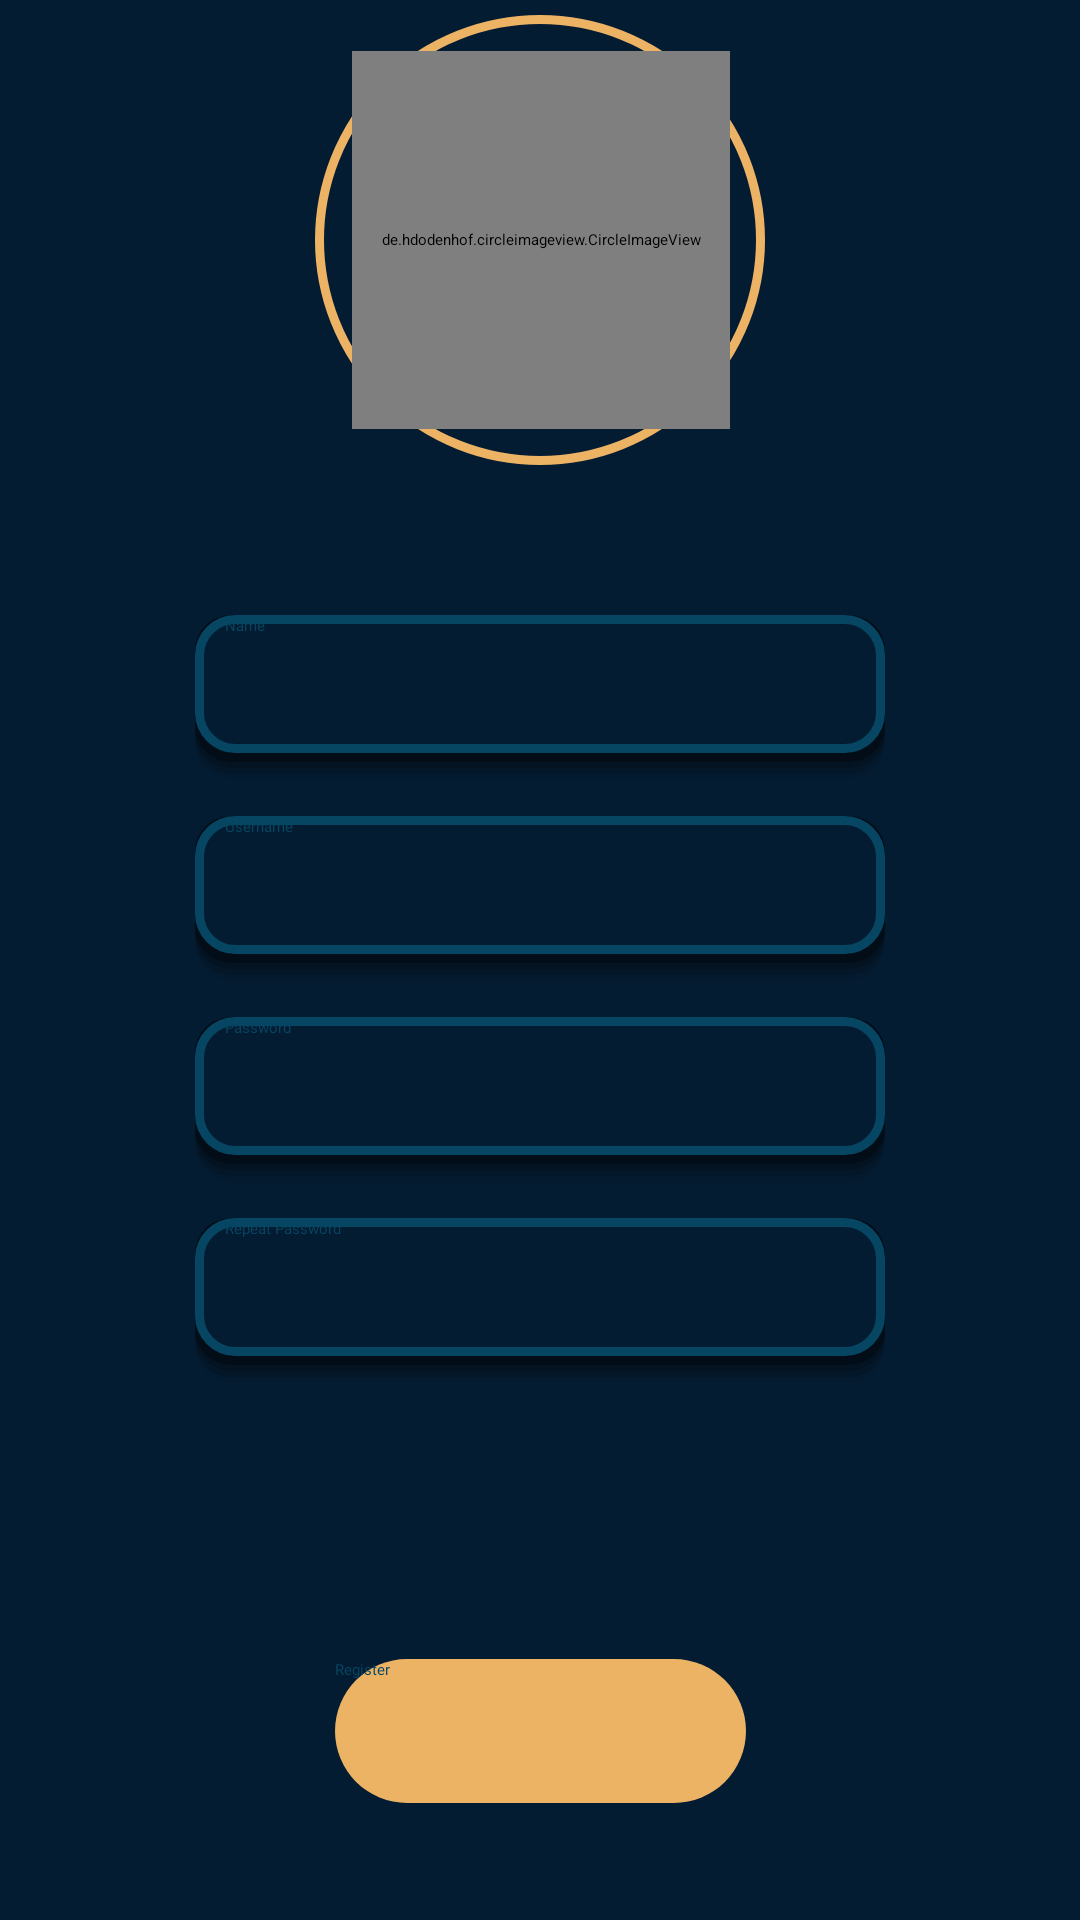

This screen was rendered from an Android layout file. Write that file and the resources it references.
<!-- AndroidManifest.xml: application theme Theme.CMProject -->
<!-- res/layout/fragment_register.xml -->
<?xml version="1.0" encoding="utf-8"?>
<androidx.constraintlayout.widget.ConstraintLayout xmlns:android="http://schemas.android.com/apk/res/android"
    xmlns:app="http://schemas.android.com/apk/res-auto"
    xmlns:tools="http://schemas.android.com/tools"
    android:layout_width="match_parent"
    android:layout_height="match_parent"
    android:background="@color/background"
    tools:context=".RegisterFragment" >

    <androidx.appcompat.widget.Toolbar
        android:id="@+id/register_toolbar"
        android:layout_width="409dp"
        android:layout_height="wrap_content"
        android:background="?attr/colorPrimary"
        android:minHeight="?attr/actionBarSize"
        android:theme="?attr/actionBarTheme"
        app:layout_constraintEnd_toEndOf="parent"
        app:layout_constraintStart_toStartOf="parent"
        app:layout_constraintTop_toTopOf="parent" />

    <View
        android:id="@+id/profile_img_border"
        android:layout_width="150dp"
        android:layout_height="150dp"
        android:layout_marginTop="5dp"
        android:background="@drawable/profile_img"
        app:layout_constraintEnd_toEndOf="parent"
        app:layout_constraintStart_toStartOf="parent"
        app:layout_constraintTop_toBottomOf="@+id/register_toolbar" />

    <de.hdodenhof.circleimageview.CircleImageView
        android:id="@+id/profile_image"
        android:layout_width="126dp"
        android:layout_height="126dp"
        android:layout_marginTop="17dp"
        android:src="@drawable/profile_img_placeholder"
        app:layout_constraintEnd_toEndOf="parent"
        app:layout_constraintHorizontal_bias="0.501"
        app:layout_constraintStart_toStartOf="parent"
        app:layout_constraintTop_toBottomOf="@+id/register_toolbar" />

    <EditText
        android:id="@+id/repeat_password_edit_text"
        android:layout_width="230dp"
        android:layout_height="57dp"
        android:layout_marginTop="10dp"
        android:background="@drawable/input_field"
        android:ems="10"
        android:fontFamily="@font/sen_regular"
        android:hint="Repeat Password"
        android:inputType="textPassword"
        android:paddingHorizontal="10dp"
        android:textColor="@color/white"
        android:textColorHint="@color/secondary_light"
        app:layout_constraintEnd_toEndOf="parent"
        app:layout_constraintStart_toStartOf="parent"
        app:layout_constraintTop_toBottomOf="@+id/password_edit_text" />

    <EditText
        android:id="@+id/name_edit_text"
        android:layout_width="230dp"
        android:layout_height="57dp"
        android:layout_marginTop="50dp"
        android:background="@drawable/input_field"
        android:ems="10"
        android:fontFamily="@font/sen_regular"
        android:hint="Name"
        android:inputType="textPersonName"
        android:paddingHorizontal="10dp"
        android:textColor="@color/white"
        android:textColorHint="@color/secondary_light"
        app:layout_constraintEnd_toEndOf="parent"
        app:layout_constraintStart_toStartOf="parent"
        app:layout_constraintTop_toBottomOf="@+id/profile_img_border" />

    <EditText
        android:id="@+id/username_edit_text"
        android:layout_width="230dp"
        android:layout_height="57dp"
        android:layout_marginTop="10dp"
        android:background="@drawable/input_field"
        android:ems="10"
        android:fontFamily="@font/sen_regular"
        android:hint="Username"
        android:inputType="textPersonName"
        android:paddingHorizontal="10dp"
        android:textColor="@color/white"
        android:textColorHint="@color/secondary_light"
        app:layout_constraintEnd_toEndOf="parent"
        app:layout_constraintStart_toStartOf="parent"
        app:layout_constraintTop_toBottomOf="@+id/name_edit_text" />

    <EditText
        android:id="@+id/password_edit_text"
        android:layout_width="230dp"
        android:layout_height="57dp"
        android:layout_marginTop="10dp"
        android:background="@drawable/input_field"
        android:ems="10"
        android:fontFamily="@font/sen_regular"
        android:hint="Password"
        android:inputType="textPassword"
        android:paddingHorizontal="10dp"
        android:textColor="@color/white"
        android:textColorHint="@color/secondary_light"
        app:layout_constraintEnd_toEndOf="parent"
        app:layout_constraintStart_toStartOf="parent"
        app:layout_constraintTop_toBottomOf="@+id/username_edit_text" />

    <Button
        android:id="@+id/register_button"
        android:layout_width="137dp"
        android:layout_height="48dp"
        android:layout_marginTop="90dp"
        android:background="@drawable/round_button"
        android:fontFamily="@font/sen_regular"
        android:text="Register"
        android:textColor="@color/secondary_light"
        app:layout_constraintEnd_toEndOf="parent"
        app:layout_constraintStart_toStartOf="parent"
        app:layout_constraintTop_toBottomOf="@+id/repeat_password_edit_text" />

    <TextView
        android:id="@+id/info_text_view"
        android:layout_width="wrap_content"
        android:layout_height="wrap_content"
        android:textColor="@android:color/holo_red_light"
        app:layout_constraintBottom_toTopOf="@+id/register_button"
        app:layout_constraintEnd_toEndOf="parent"
        app:layout_constraintStart_toStartOf="parent"
        app:layout_constraintTop_toBottomOf="@+id/repeat_password_edit_text" />

    <androidx.constraintlayout.widget.ConstraintLayout
        android:id="@+id/progress_container"
        android:layout_width="150dp"
        android:layout_height="150dp"
        android:background="@drawable/progress_bar_background"
        android:orientation="vertical"
        android:visibility="invisible"
        app:layout_constraintBottom_toBottomOf="parent"
        app:layout_constraintEnd_toEndOf="parent"
        app:layout_constraintStart_toStartOf="parent"
        app:layout_constraintTop_toTopOf="parent">

        <ProgressBar
            android:id="@+id/progress_bar"
            style="?android:attr/progressBarStyle"
            android:layout_width="match_parent"
            android:layout_height="wrap_content"
            android:layout_marginTop="30dp"
            app:layout_constraintEnd_toEndOf="parent"
            app:layout_constraintStart_toStartOf="parent"
            app:layout_constraintTop_toTopOf="parent" />

        <TextView
            android:id="@+id/textView"
            android:layout_width="wrap_content"
            android:layout_height="wrap_content"
            android:layout_marginHorizontal="10dp"
            android:layout_marginTop="20dp"
            android:text="Uploading Image..."
            android:textColor="@color/black"
            app:layout_constraintEnd_toEndOf="parent"
            app:layout_constraintStart_toStartOf="parent"
            app:layout_constraintTop_toBottomOf="@+id/progress_bar" />
    </androidx.constraintlayout.widget.ConstraintLayout>

</androidx.constraintlayout.widget.ConstraintLayout>
<!-- resources referenced by this layout -->
<resources>
  <color name="background">#041C32</color>
  <color name="black">#FF000000</color>
  <color name="secondary_light">#064663</color>
  <color name="white">#FFFFFFFF</color>
  <!-- drawable input_field (drawable) -->
  <?xml version="1.0" encoding="utf-8"?>
  <layer-list xmlns:android="http://schemas.android.com/apk/res/android">
      
      <item>
          <shape>
              <padding android:bottom="2dp" />
              <corners android:radius="12dp" />
              <solid android:color="#00CCCCCC" />
          </shape>
      </item>
      <item>
          <shape>
              <padding android:bottom="2dp" />
              <corners android:radius="12dp" />
              <solid android:color="#10000000" />
          </shape>
      </item>
      <item>
          <shape>
              <padding android:bottom="2dp" />
              <corners android:radius="12dp" />
              <solid android:color="#20000000" />
          </shape>
      </item>
      <item>
          <shape>
              <padding android:bottom="2dp" />
              <corners android:radius="12dp" />
              <solid android:color="#30000000" />
          </shape>
      </item>
      <item>
          <shape>
              <padding android:bottom="3dp"/>
              <corners android:radius="12dp" />
              <solid android:color="#50000000" />
          </shape>
      </item>
  
      
      <item>
          <shape xmlns:android="http://schemas.android.com/apk/res/android"
              android:shape="rectangle">
              <solid android:color="@color/background"
                  android:textColor="@color/secondary_light"/>
              <stroke android:width="3dp"
                  android:color="@color/secondary_light"/>
              <corners android:radius="12dp"/>
          </shape>
      </item>
  
  </layer-list>
  <!-- drawable profile_img (drawable) -->
  <?xml version="1.0" encoding="utf-8"?>
  <shape xmlns:android="http://schemas.android.com/apk/res/android"
      android:shape="oval">
      <solid android:color="#00000000"/>
      <corners android:radius="100dp"/>
      <stroke android:width="3dp"
          android:color="@color/yellow"/>
  </shape>
  <!-- drawable round_button (drawable) -->
  <?xml version="1.0" encoding="utf-8"?>
  <ripple xmlns:android="http://schemas.android.com/apk/res/android"
      android:color="@color/white">
      <item android:id="@android:id/mask">
          <shape android:shape="rectangle">
              <solid android:color="@color/white" />
              <corners android:radius="25dp" />
          </shape>
      </item>
  
      <item android:id="@android:id/background">
          <shape android:shape="rectangle">
              <solid android:color="@color/yellow" />
              <corners android:radius="25dp" />
          </shape>
      </item>
  </ripple>
  <style name="Theme.CMProject" parent="Theme.AppCompat.NoActionBar">
          
          <item name="colorPrimary">@color/background</item>
          <item name="colorPrimaryVariant">@color/yellow</item>
          
          <item name="colorSecondary">@color/secondary_light</item>
          <item name="colorSecondaryVariant">@color/secondary_dark</item>
          <item name="colorOnSecondary">@color/black</item>
          
          <item name="android:statusBarColor" tools:targetApi="l">?attr/colorPrimary</item>
  
          <item name="android:textViewStyle">@style/SenTextViewStyle</item>
          <item name="buttonStyle">@style/SenButtonStyle</item>
      </style>
  <color name="yellow">#ECB365</color>
  <color name="secondary_dark">#04293A</color>
  <style name="SenTextViewStyle" parent="android:Widget.TextView">
          <item name="android:fontFamily">@font/sen_regular</item>
      </style>
  <style name="SenButtonStyle" parent="android:Widget.Holo.Button">
          <item name="android:fontFamily">@font/sen_regular</item>
      </style>
</resources>
